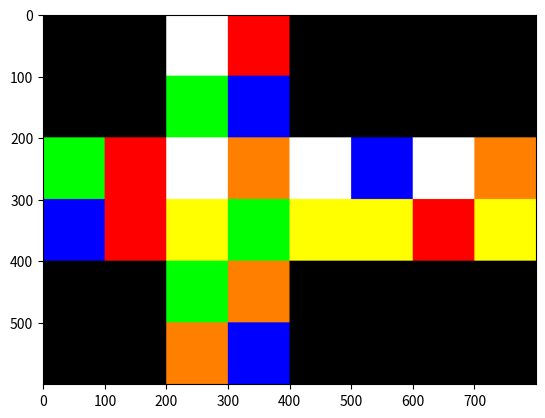
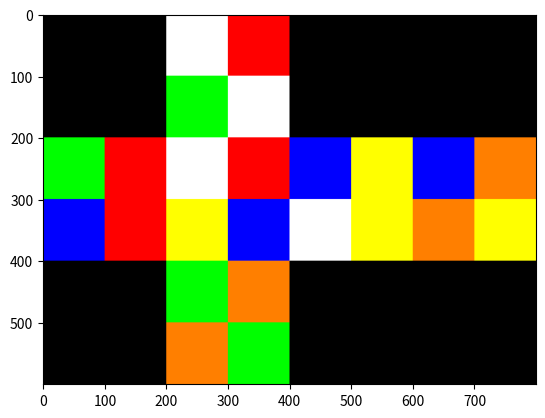
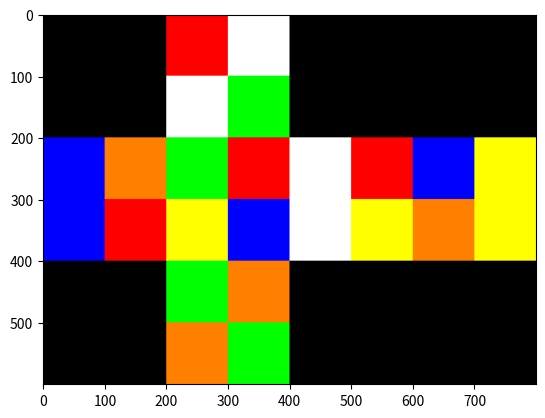
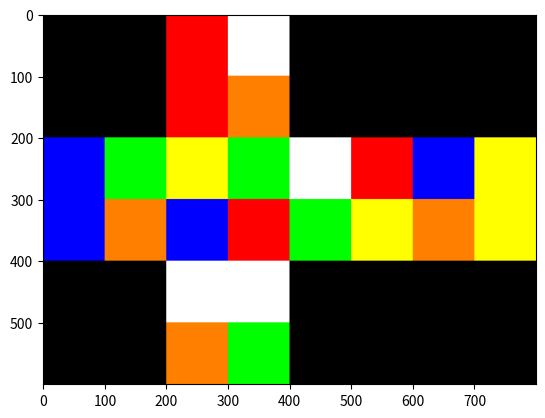
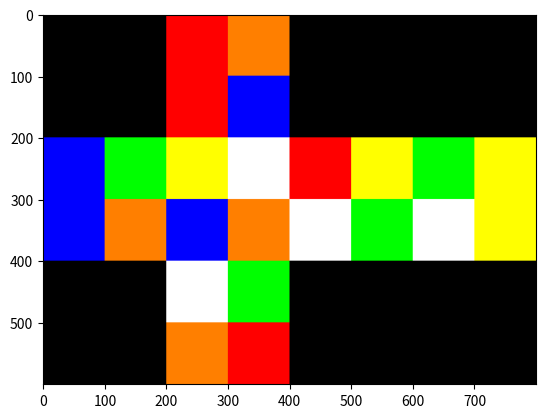
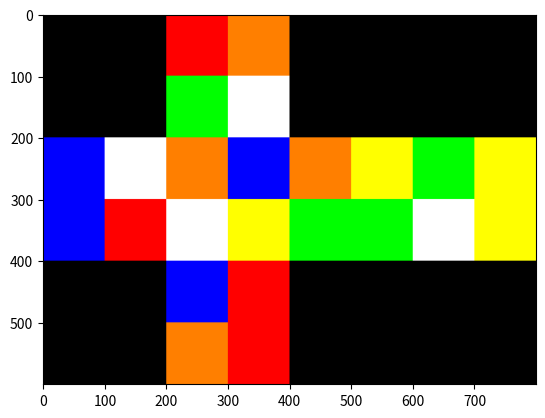
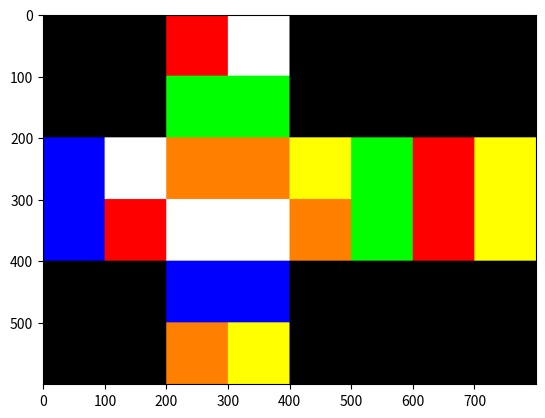
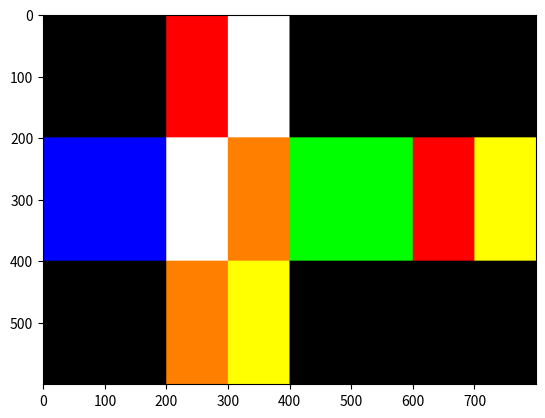
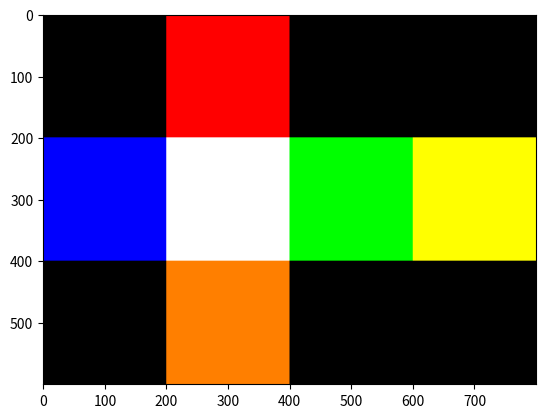

Write Python code to recreate these figures, in order.
# #########################
# 2x2x2 Optimal Rubik's 
# Cube Solver. Can solve 
# any 2^3 cube in 11 moves 
# or less.
# 
# Cube Index Format:
# 
#         0,  1
#         2,  3
# 4,  5,  6,  7,  8,  9,  10, 11
# 12, 13, 14, 15, 16, 17, 18, 19
#         20, 21
#         22, 23
# 
# Code written for a 
# entertainment.
# #########################

from matplotlib import pyplot as plt
from random import choice 
from PIL import Image

# Moves - Right Face Clockwise, Top Face Clockwise & Front Face Clockwise, Respectively
permutations = [
    {1:7, 3:15, 7:21, 8:16, 9:8, 10:3, 15:23, 16:17, 17:9, 18:1, 21:18, 23:10},
    {0:2, 1:0, 2:3, 3:1, 4:6, 5:7, 6:8, 7:9, 8:10, 9:11, 10:4, 11:5},
    {2:13, 3:5, 5:20, 6:14, 7:6, 8:2, 13:21, 14:15, 15:7, 16:3, 20:16, 21:8}
]

# Notation for Moves (o - 90deg, 2 - 180deg, p - 270deg), (R - Right Face, U - Top Face, F = Front Face)
turns = ['o ', '2 ', 'p ']
moves = 'RUF'

# Move Function
def permute(state, action):
    return ''.join([state[q] if q not in permutations[action] else state[permutations[action][q]] for q in range(len(state))])

# Scramble Function
def shuffle(state):
    for _ in range(100):
        state = permute(state, choice(range(len(permutations))))
    return state

# Solve Function
def solve(scramble, solution):
    prev_start, prev_end = set(), set()
    current_start, current_end = {scramble: ''}, {solution: ''}

    # Maximum Number of Moves to Solve Pocket Cube is 11 (11 // 2 + 1 = 6)
    for _ in range(6):

        next_start = {}
        # Iterate States
        for state in current_start:
            # If in both Dictionaries: Return
            if state in current_end:
                return (current_start[state] + current_end[state]).split()

            # Iterate Moves
            for move in range(3):
                current_state = state
                # Iterate Degrees
                for turn in range(3):
                    current_state = permute(current_state, move)
                    # If State New: Append to New Dictionary
                    if current_state not in prev_start:
                        next_start[current_state] = current_start[state] + moves[move] + turns[turn]
        # Redefine
        prev_start, current_start = set(current_start), next_start

        next_end = {}
        # Iterate States
        for state in current_end:
            # If in both Dictionaries: Return
            if state in current_start:
                return (current_start[state] + current_end[state]).split()
            
            # Iterate Moves
            for move in range(3):
                current_state = state
                # Iterate Degrees
                for turn in range(3):
                    current_state = permute(current_state, move)
                    # If State New: Append to New Dictionary
                    if current_state not in prev_end:
                        next_end[current_state] = moves[move] + turns[2 - turn] + current_end[state]
        # Redefine
        prev_end, current_end = set(current_end), next_end

# Follow Instructions
def do(instructions, scramble):
    for q in instructions:
        move, turn = q
        move, turn = moves.index(move), turns.index(turn + ' ')
        for _ in range(turn + 1):
            scramble = permute(scramble, move)
        show(scramble)
    plt.close()
    return scramble

# Function to Show
def show(state):
    plt.ion()
    image = Image.new('RGB', (8, 6))

    # Make Net
    layer1 = [0, 0] + list(state[:2]) + [0, 0, 0, 0]
    layer2 = [0, 0] + list(state[2:4]) + [0, 0, 0, 0]
    layer3 = list(state[4:12])
    layer4 = list(state[12:20])
    layer5 = [0, 0] + list(state[20:22]) + [0, 0, 0, 0]
    layer6 = [0, 0] + list(state[22:24]) + [0, 0, 0, 0]

    # Letter to Colour
    d = {0: (0, 0, 0), 'W': (255, 255, 255), 'B': (0, 0, 255), 'R': (255, 0, 0), 'G': (0, 255, 0), 'O': (255, 127, 0), 'Y': (255, 255, 0)}

    # Map ^
    map = [layer1, layer2, layer3, layer4, layer5, layer6]
    grid = []
    for layer in map:
        for val in layer:
            grid.append(d[val])
    
    # Show
    image.putdata(grid)
    image = image.resize((800, 600), resample = Image.NEAREST)
    image = plt.imshow(image)
    plt.show()
    plt.pause(0.5)
    plt.clf()

# Run
solved = 'RRRRBBWWGGYYBBWWGGYYOOOO'
scramble = shuffle(solved)
instructions = solve(scramble, solved)
print(instructions)
scramble = do(instructions, scramble)
